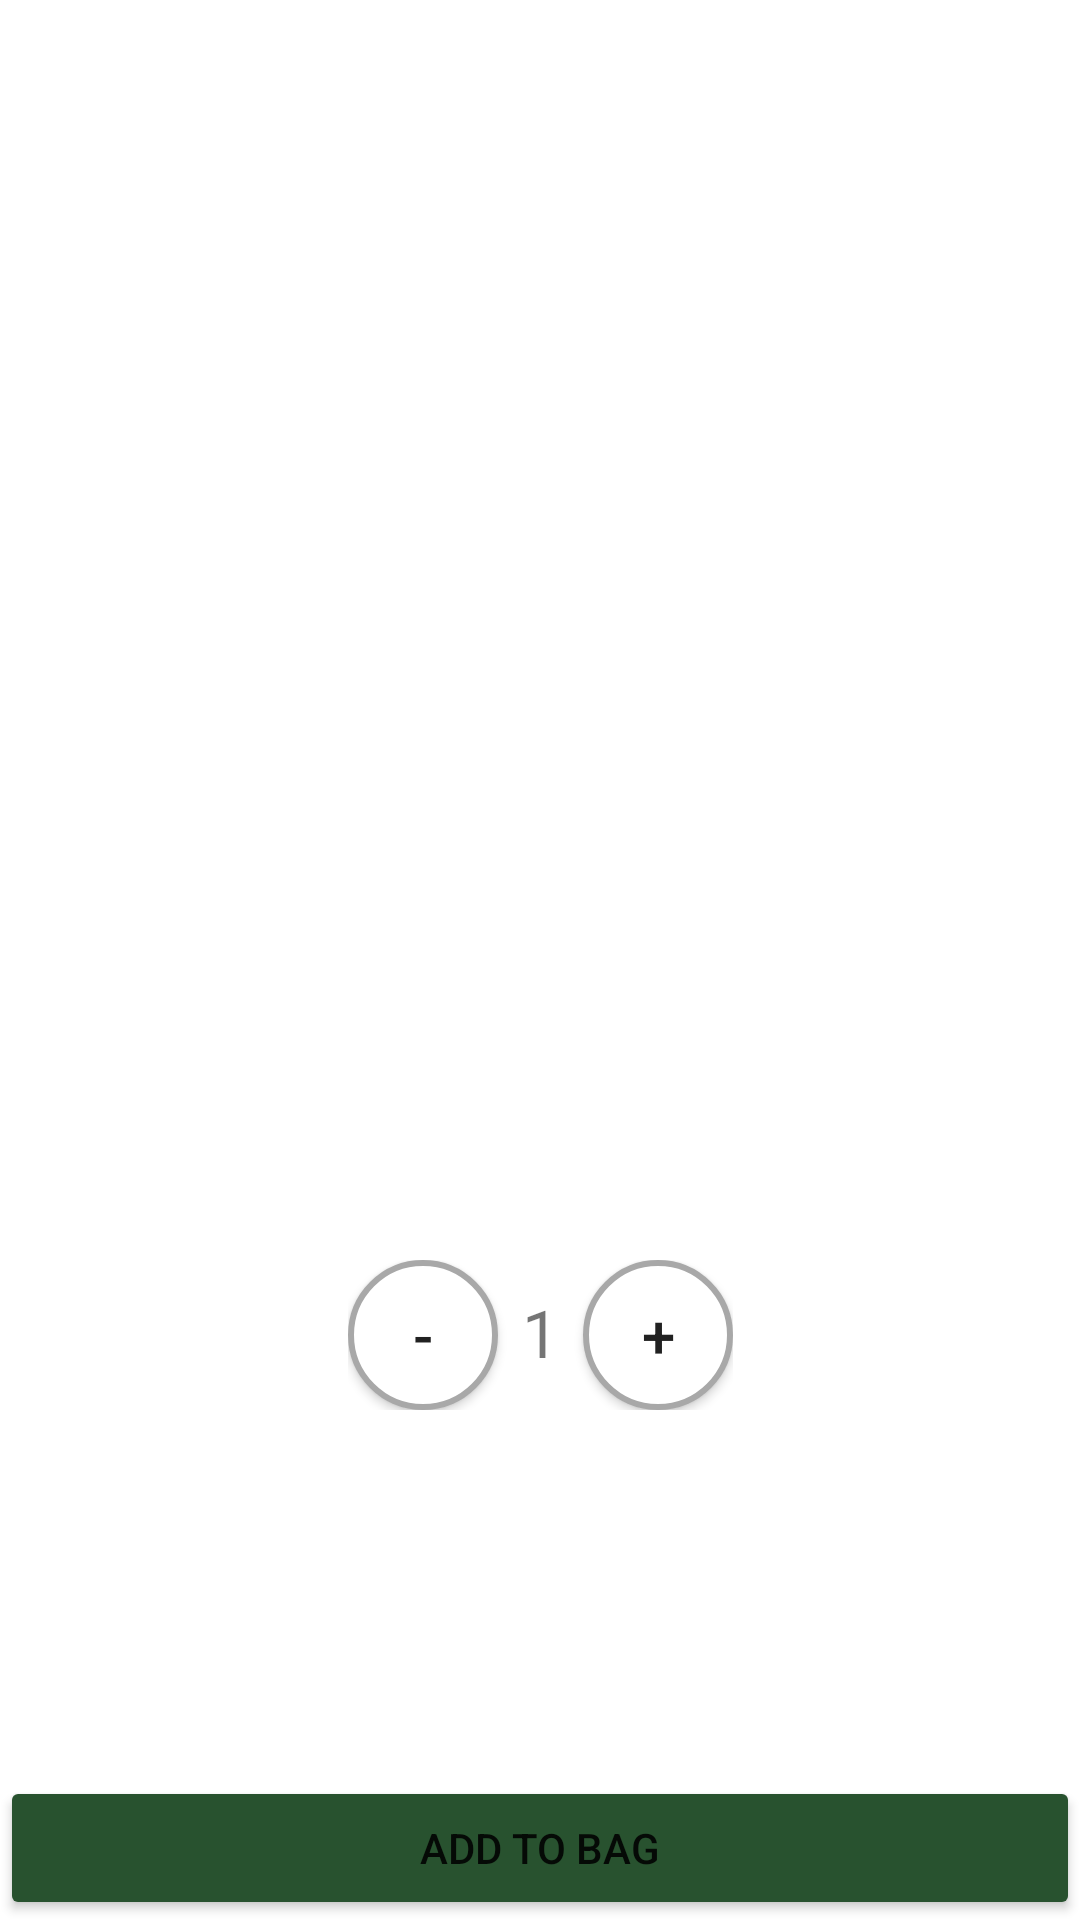

Produce the Android XML layout that renders to this screen, including the resource entries it uses.
<!-- AndroidManifest.xml: application theme Theme.FoodOrderingApp -->
<!-- res/layout/fragment_food_detail.xml -->
<?xml version="1.0" encoding="utf-8"?>
<androidx.constraintlayout.widget.ConstraintLayout xmlns:android="http://schemas.android.com/apk/res/android"
    xmlns:app="http://schemas.android.com/apk/res-auto"
    android:layout_width="match_parent"
    android:layout_height="match_parent"
    xmlns:tools="http://schemas.android.com/tools">


    <ImageView
        android:id="@+id/foodImageView"
        android:layout_width="match_parent"
        android:layout_height="250dp"
        app:layout_constraintEnd_toEndOf="parent"
        app:layout_constraintStart_toStartOf="parent"
        app:layout_constraintTop_toTopOf="parent"
        android:scaleType="centerCrop"/>

            <TextView
                android:id="@+id/name"
                android:layout_width="wrap_content"
                android:layout_height="wrap_content"
                android:layout_marginTop="16dp"
                android:layout_marginStart="16dp"
                android:textSize="18sp"
                android:textStyle="bold"
                app:layout_constraintTop_toBottomOf="@+id/foodImageView"
                app:layout_constraintStart_toStartOf="parent"
                />

            <TextView
                android:id="@+id/ingredients"
                android:layout_width="0dp"
                android:layout_height="wrap_content"
                android:layout_marginTop="8dp"
                app:layout_constraintEnd_toEndOf="parent"
                app:layout_constraintStart_toStartOf="@id/name"
                app:layout_constraintTop_toBottomOf="@id/name" />


    <LinearLayout
        android:id="@+id/linearLayout"
        android:layout_width="wrap_content"
        android:layout_height="wrap_content"
        android:orientation="horizontal"
        app:layout_constraintBottom_toBottomOf="parent"
        app:layout_constraintEnd_toEndOf="parent"
        app:layout_constraintStart_toStartOf="parent"
        app:layout_constraintTop_toBottomOf="@+id/foodImageView">

        <androidx.appcompat.widget.AppCompatButton
            android:id="@+id/decrease"
            android:layout_width="50dp"
            android:layout_height="50dp"
            android:background="@drawable/circle_button"
            android:text="-"
            android:textSize="20sp" />

        <TextView
            android:id="@+id/foodQuantity"
            android:layout_width="wrap_content"
            android:layout_height="wrap_content"
            android:layout_marginStart="8dp"
            android:text="1"
            android:textSize="22sp" />

        <androidx.appcompat.widget.AppCompatButton
            android:id="@+id/increase"
            android:layout_width="50dp"
            android:layout_height="50dp"
            android:layout_marginStart="8dp"
            android:background="@drawable/circle_button"
            android:text="+"
            android:textSize="20sp" />

    </LinearLayout>

    <TextView
        android:id="@+id/foodPrice"
        android:layout_width="wrap_content"
        android:layout_height="wrap_content"
        android:layout_marginStart="8dp"
        android:layout_marginTop="8dp"
        android:textSize="22sp"
        app:layout_constraintEnd_toEndOf="@+id/linearLayout"
        app:layout_constraintStart_toStartOf="@+id/linearLayout"
        app:layout_constraintTop_toBottomOf="@+id/linearLayout"
        tools:text="59.99 TL" />

    <Button
        android:id="@+id/addToBagButton"
        android:layout_width="match_parent"
        android:layout_height="wrap_content"
        android:backgroundTint="@color/bold_green"
        android:text="Add to Bag"
        app:layout_constraintBottom_toBottomOf="parent"
        app:layout_constraintEnd_toEndOf="parent"
        app:layout_constraintStart_toStartOf="parent" />







</androidx.constraintlayout.widget.ConstraintLayout>
<!-- resources referenced by this layout -->
<resources>
  <color name="bold_green">#28522f</color>
  <!-- drawable circle_button (drawable) -->
  <?xml version="1.0" encoding="utf-8"?>
  <selector xmlns:android="http://schemas.android.com/apk/res/android">
      <item>
          <shape android:shape="oval">
              <stroke android:color="@color/grey" android:width="2dp" />
              <solid android:color="@color/white"/>
              <size android:width="150dp" android:height="150dp"/>
          </shape>
      </item>
  </selector>
  <style name="Theme.FoodOrderingApp" parent="Theme.MaterialComponents.DayNight.NoActionBar">
          
          <item name="colorPrimary">@color/teal_200</item>
          <item name="colorPrimaryVariant">@color/teal_200</item>
          <item name="colorOnPrimary">@color/white</item>
          
          <item name="colorSecondary">@color/teal_200</item>
          <item name="colorSecondaryVariant">@color/teal_700</item>
          <item name="colorOnSecondary">@color/black</item>
          
          <item name="android:statusBarColor" tools:targetApi="l">?attr/colorPrimaryVariant</item>
          
      </style>
  <color name="grey">#A8A8A8</color>
  <color name="white">#FFFFFFFF</color>
  <color name="teal_200">#FF7518</color>
  <color name="teal_700">#FF018786</color>
  <color name="black">#FF000000</color>
</resources>
